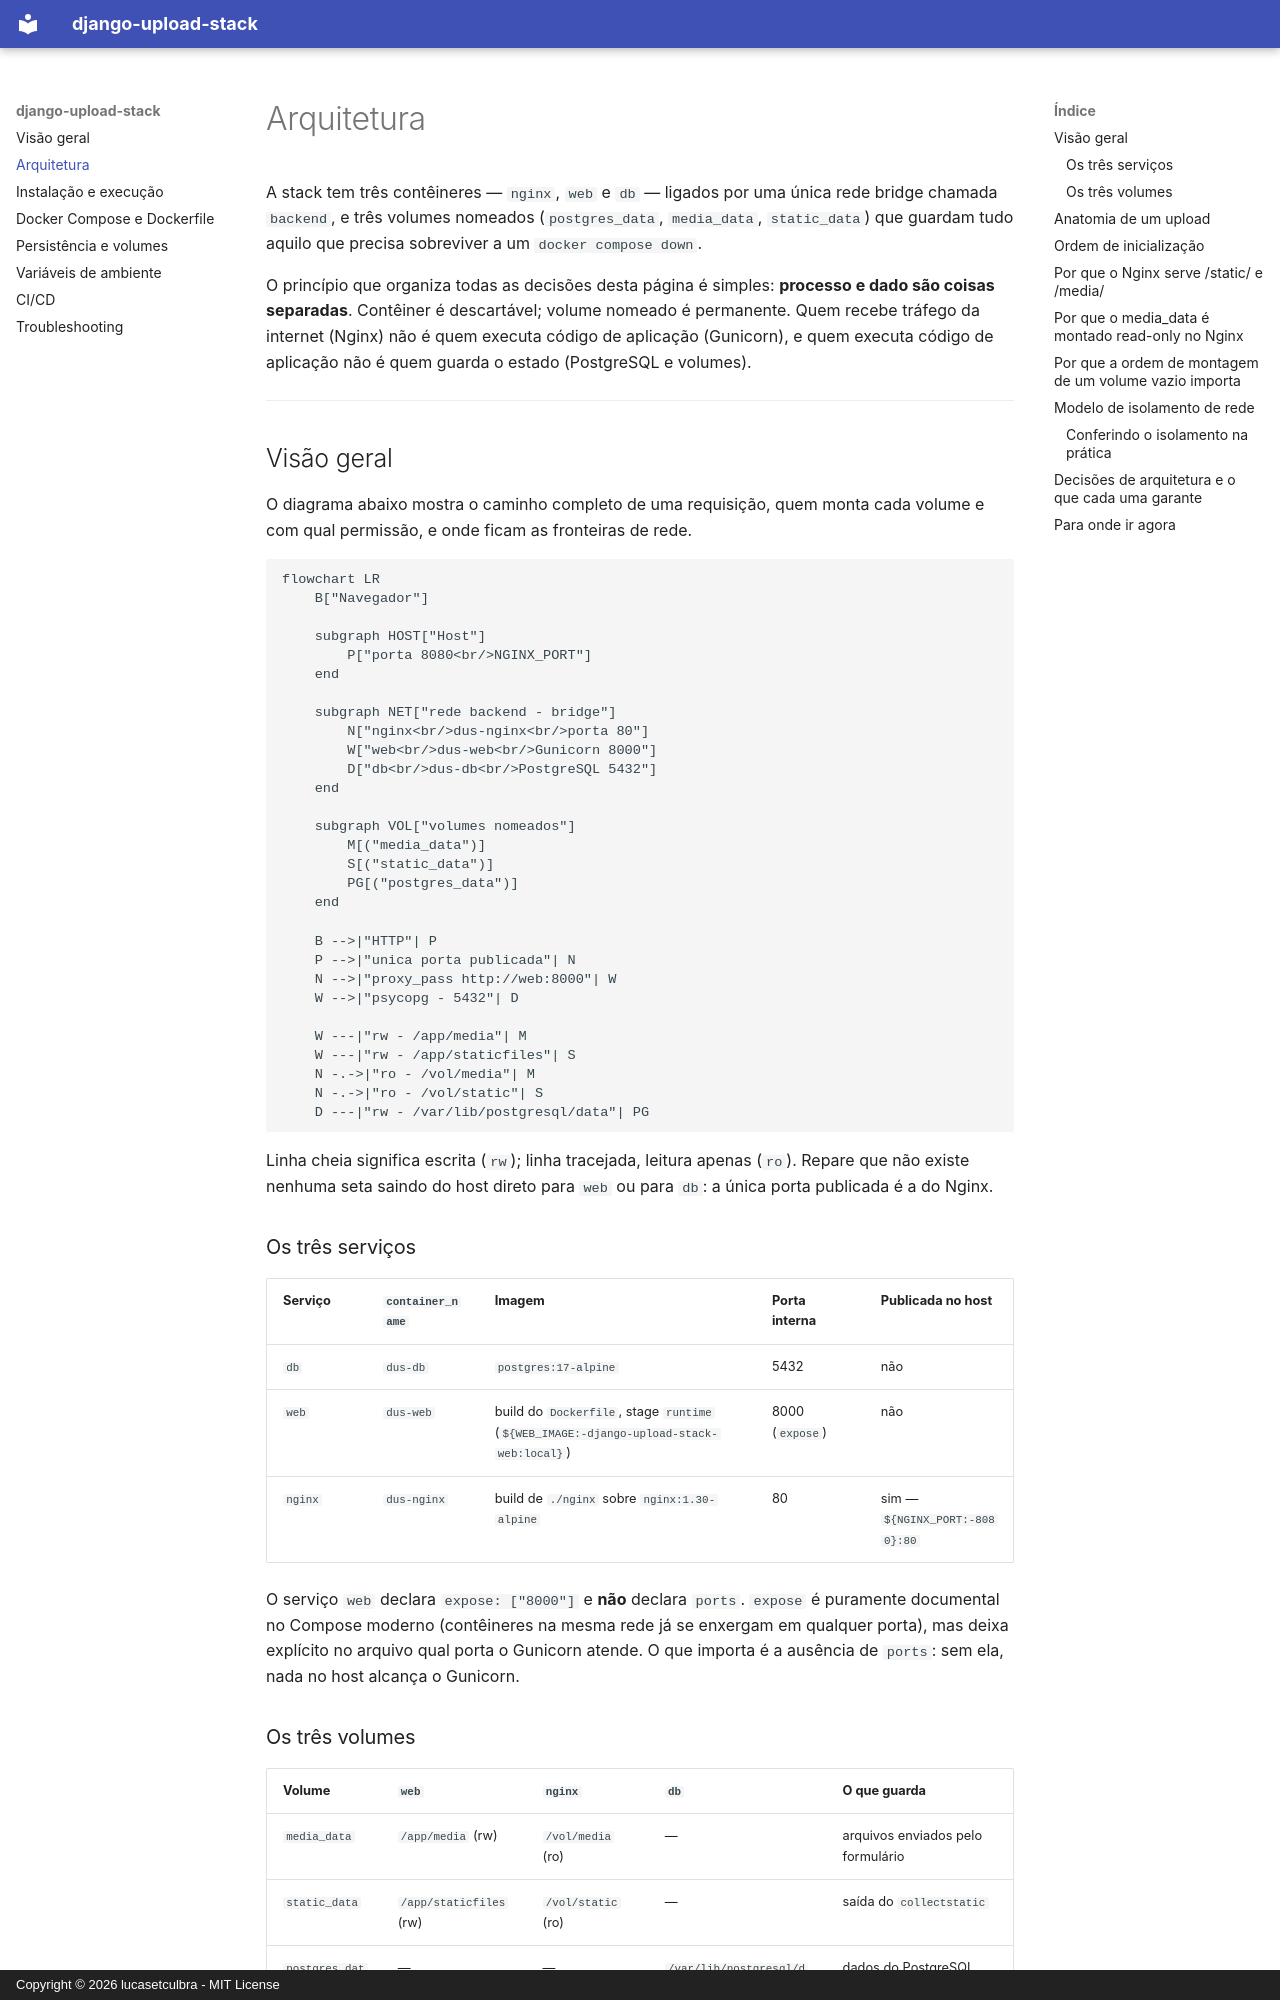

repository: lucasetculbra/django-upload-stack · page: arquitetura/index.html · generator: mkdocs · copyright: Copyright © 2026 lucasetculbra - MIT License

# Arquitetura

A stack tem três contêineres — `nginx`, `web` e `db` — ligados por uma única rede bridge
chamada `backend`, e três volumes nomeados (`postgres_data`, `media_data`, `static_data`)
que guardam tudo aquilo que precisa sobreviver a um `docker compose down`.

O princípio que organiza todas as decisões desta página é simples: **processo e dado são
coisas separadas**. Contêiner é descartável; volume nomeado é permanente. Quem recebe
tráfego da internet (Nginx) não é quem executa código de aplicação (Gunicorn), e quem
executa código de aplicação não é quem guarda o estado (PostgreSQL e volumes).

---

## Visão geral

O diagrama abaixo mostra o caminho completo de uma requisição, quem monta cada volume e
com qual permissão, e onde ficam as fronteiras de rede.

```mermaid
flowchart LR
    B["Navegador"]

    subgraph HOST["Host"]
        P["porta 8080<br/>NGINX_PORT"]
    end

    subgraph NET["rede backend - bridge"]
        N["nginx<br/>dus-nginx<br/>porta 80"]
        W["web<br/>dus-web<br/>Gunicorn 8000"]
        D["db<br/>dus-db<br/>PostgreSQL 5432"]
    end

    subgraph VOL["volumes nomeados"]
        M[("media_data")]
        S[("static_data")]
        PG[("postgres_data")]
    end

    B -->|"HTTP"| P
    P -->|"unica porta publicada"| N
    N -->|"proxy_pass http://web:8000"| W
    W -->|"psycopg - 5432"| D

    W ---|"rw - /app/media"| M
    W ---|"rw - /app/staticfiles"| S
    N -.->|"ro - /vol/media"| M
    N -.->|"ro - /vol/static"| S
    D ---|"rw - /var/lib/postgresql/data"| PG
```

Linha cheia significa escrita (`rw`); linha tracejada, leitura apenas (`ro`). Repare que
não existe nenhuma seta saindo do host direto para `web` ou para `db`: a única porta
publicada é a do Nginx.

### Os três serviços

| Serviço | `container_name` | Imagem | Porta interna | Publicada no host |
| --- | --- | --- | --- | --- |
| `db` | `dus-db` | `postgres:17-alpine` | 5432 | não |
| `web` | `dus-web` | build do `Dockerfile`, stage `runtime` (`${WEB_IMAGE:-django-upload-stack-web:local}`) | 8000 (`expose`) | não |
| `nginx` | `dus-nginx` | build de `./nginx` sobre `nginx:1.30-alpine` | 80 | sim — `${NGINX_PORT:-8080}:80` |

O serviço `web` declara `expose: ["8000"]` e **não** declara `ports`. `expose` é
puramente documental no Compose moderno (contêineres na mesma rede já se enxergam em
qualquer porta), mas deixa explícito no arquivo qual porta o Gunicorn atende. O que
importa é a ausência de `ports`: sem ela, nada no host alcança o Gunicorn.

### Os três volumes

| Volume | `web` | `nginx` | `db` | O que guarda |
| --- | --- | --- | --- | --- |
| `media_data` | `/app/media` (rw) | `/vol/media` (ro) | — | arquivos enviados pelo formulário |
| `static_data` | `/app/staticfiles` (rw) | `/vol/static` (ro) | — | saída do `collectstatic` |
| `postgres_data` | — | — | `/var/lib/postgresql/data` (rw) | dados do PostgreSQL |

Os caminhos dentro de `web` não são coincidência: o `Dockerfile` define
`MEDIA_ROOT=/app/media` e `STATIC_ROOT=/app/staticfiles`, e é exatamente sobre esses dois
diretórios que os volumes são montados. Detalhes de retenção, backup e restauração estão
em [Persistência e volumes](persistencia.md).

!!! warning "A versão do PostgreSQL define o caminho do volume"
    Este projeto usa `postgres:17-alpine`, cujo `PGDATA` é `/var/lib/postgresql/data`.
    A partir do `postgres:18` o caminho recomendado muda para `/var/lib/postgresql`, e o
    mesmo `volumes:` apontando para `.../data` deixaria o banco sem persistência real.
    O comentário está registrado no próprio `docker-compose.yml`.

---
